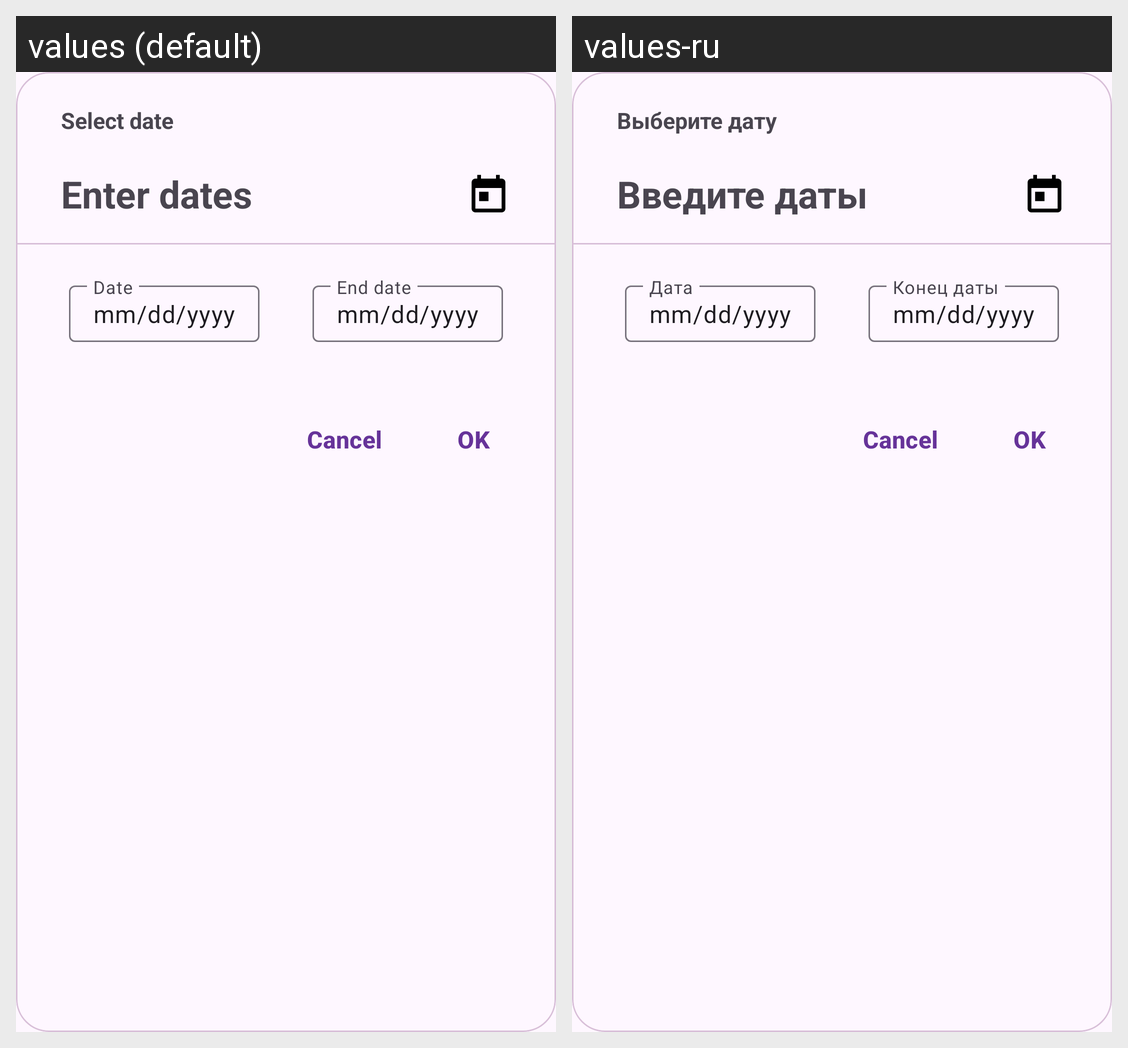

For this localized Android screen grid, give each drawn string resource with its value in every locale shown.
Android screen res/layout/select_date_job.xml rendered under 2 locales, left to right: values (default), values-ru. Device: Nexus 5 (rendered at 1080×1920; each locale shown at half size, 540×960, under a caption strip naming it); theme Theme.NeWork.
Strings drawn on this screen, with the default value and each locale's value (text and hints the layout hard-codes, and strings that could not be matched under every locale, appear in the picture but are not listed):

select_date
  values: Select date
  values-ru: Выберите дату

enter_dates
  values: Enter dates
  values-ru: Введите даты

date
  values: Date
  values-ru: Дата

preview_date
  values: mm/dd/yyyy
  values-ru: mm/dd/yyyy  [not translated; the default value is used]

end_date
  values: End date
  values-ru: Конец даты

okay
  values: OK
  values-ru: OK  [not translated; the default value is used]

cancel
  values: Cancel
  values-ru: Cancel  [not translated; the default value is used]
